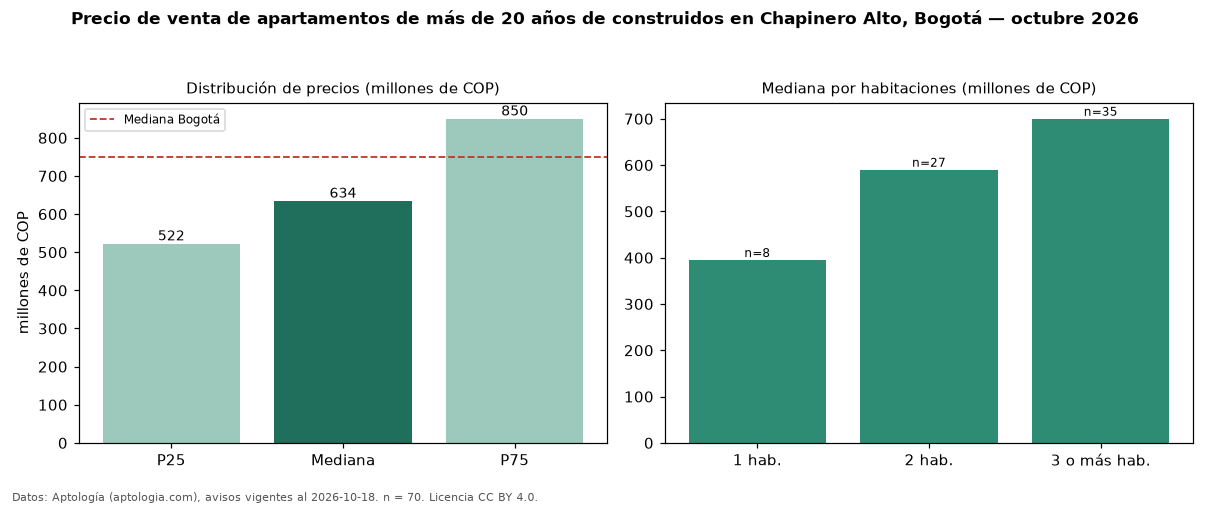

Source data for this figure (header and first rows):
seccion, metrica, valor, moneda, n
filtro, edad3, de más de 20 años de construidos, , 70
precio, p25, 522500000, COP, 70
precio, mediana, 634500000, COP, 70
precio, p75, 850000000, COP, 70
precio, minimo, 270000000, COP, 70
precio, maximo, 2750000000, COP, 70
m2, mediana_precio_m2, 7311299, COP, 70
m2, area_mediana_m2, 87.3, m2, 70
admin, mediana_admin_mes, 670000, COP, 59
banos, mediana_banos, 2.0, , 
parqueadero, pct_con_parqueadero, 91.2, %, 68
estrato, estrato_mas_frecuente, 4, , 70
habitaciones, 1, 395000000, COP, 8
habitaciones, 2, 590000000, COP, 27
habitaciones, 3+, 700000000, COP, 35
ciudad, mediana_ciudad_referencia, 750000000, COP, 
ciudad, mediana_m2_ciudad, 7261905, COP, 
fuente, fecha_datos, 2026-10-18, , 
fuente, atribucion, https://www.aptologia.com/venta/bogota/c…, , 
fuente, licencia, CC BY 4.0, , 
